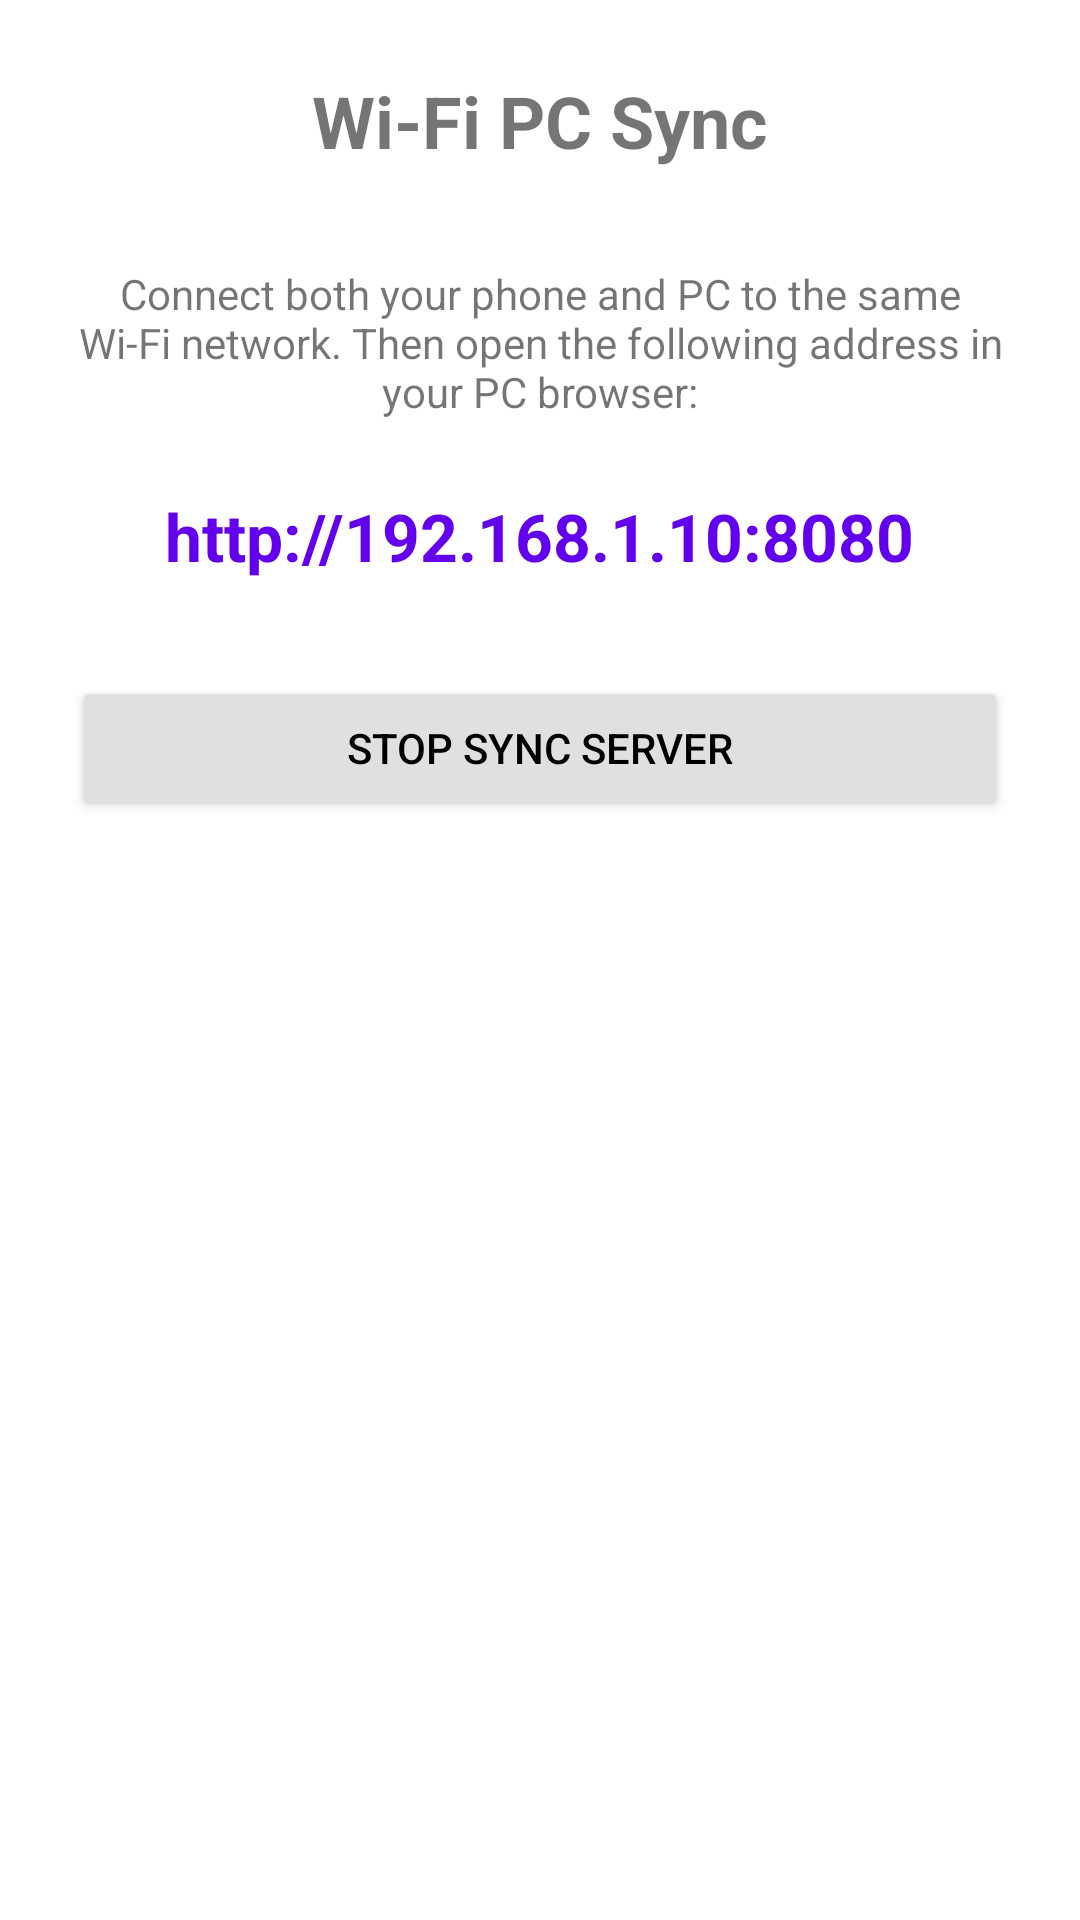

Write the Android layout XML for this screen, with the resource values it uses.
<!-- AndroidManifest.xml: application theme Theme.CalcVault -->
<!-- res/layout/activity_wifi_sync.xml -->
<?xml version="1.0" encoding="utf-8"?>
<androidx.constraintlayout.widget.ConstraintLayout xmlns:android="http://schemas.android.com/apk/res/android"
    xmlns:app="http://schemas.android.com/apk/res-auto"
    android:layout_width="match_parent"
    android:layout_height="match_parent"
    android:background="@color/white"
    android:padding="24dp">

    <TextView
        android:id="@+id/tv_sync_title"
        android:layout_width="wrap_content"
        android:layout_height="wrap_content"
        android:text="Wi-Fi PC Sync"
        android:textSize="24sp"
        android:textStyle="bold"
        app:layout_constraintTop_toTopOf="parent"
        app:layout_constraintStart_toStartOf="parent"
        app:layout_constraintEnd_toEndOf="parent" />

    <TextView
        android:id="@+id/tv_sync_desc"
        android:layout_width="match_parent"
        android:layout_height="wrap_content"
        android:text="Connect both your phone and PC to the same Wi-Fi network. Then open the following address in your PC browser:"
        android:textAlignment="center"
        android:layout_marginTop="32dp"
        app:layout_constraintTop_toBottomOf="@id/tv_sync_title" />

    <TextView
        android:id="@+id/tv_ip_address"
        android:layout_width="wrap_content"
        android:layout_height="wrap_content"
        android:text="http://192.168.1.10:8080"
        android:textSize="22sp"
        android:textStyle="bold"
        android:textColor="@color/btn_eq"
        android:layout_marginTop="24dp"
        app:layout_constraintTop_toBottomOf="@id/tv_sync_desc"
        app:layout_constraintStart_toStartOf="parent"
        app:layout_constraintEnd_toEndOf="parent" />

    <Button
        android:id="@+id/btn_stop_sync"
        android:layout_width="match_parent"
        android:layout_height="wrap_content"
        android:text="Stop Sync Server"
        android:layout_marginTop="32dp"
        app:backgroundTint="@color/btn_op"
        android:textColor="@color/black"
        app:layout_constraintTop_toBottomOf="@id/tv_ip_address" />

</androidx.constraintlayout.widget.ConstraintLayout>
<!-- resources referenced by this layout -->
<resources>
  <color name="black">#FF000000</color>
  <color name="btn_eq">#FF6200EE</color>
  <color name="btn_op">#FFE0E0E0</color>
  <color name="white">#FFFFFFFF</color>
  <style name="Theme.CalcVault" parent="Theme.MaterialComponents.DayNight.NoActionBar">
          <item name="colorPrimary">@color/btn_eq</item>
          <item name="colorOnPrimary">@color/white</item>
      </style>
</resources>
